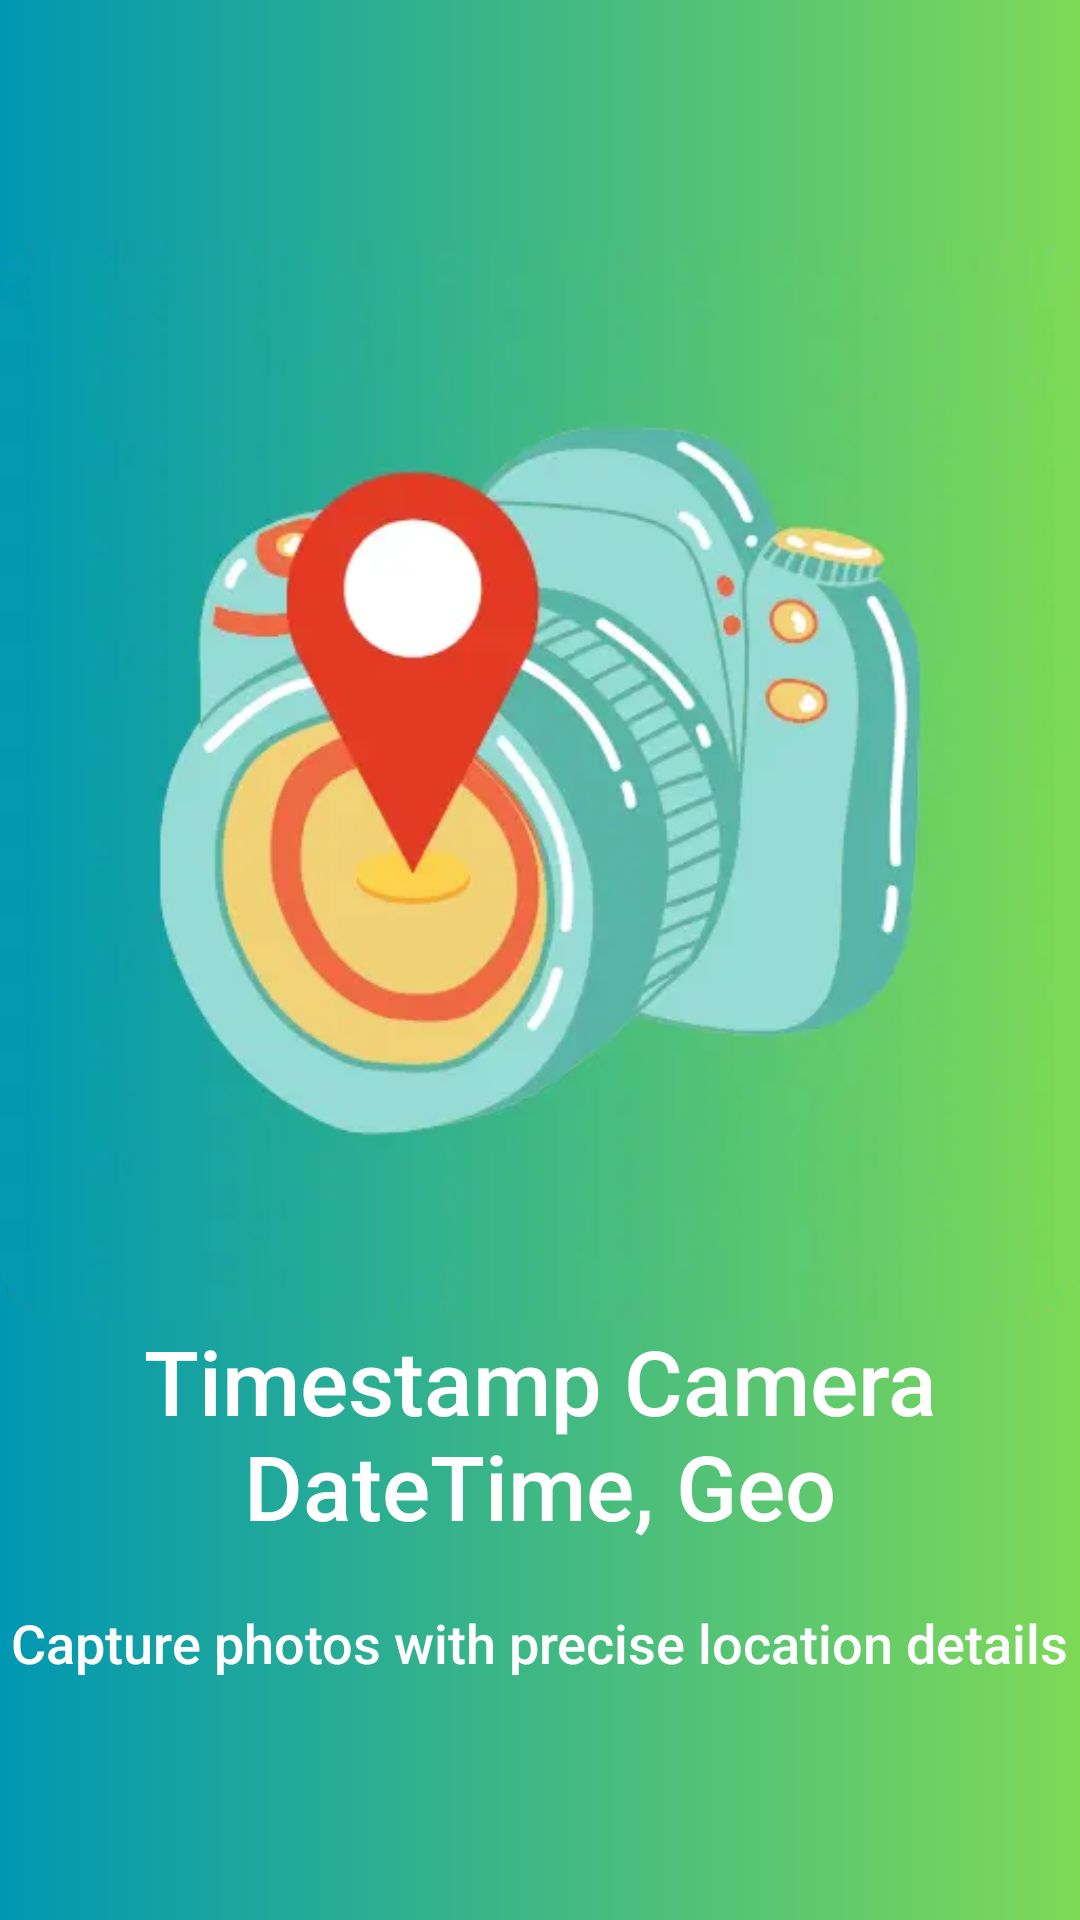

Here is an Android app screen rendered from its layout file. Give the layout XML and the strings, colors and styles it references.
<!-- AndroidManifest.xml: application theme AppTheme -->
<!-- res/layout/activity_splash.xml -->
<?xml version="1.0" encoding="utf-8"?>
<LinearLayout xmlns:android="http://schemas.android.com/apk/res/android"
    xmlns:app="http://schemas.android.com/apk/res-auto"
    xmlns:tools="http://schemas.android.com/tools"
    android:id="@+id/main"
    android:gravity="center"
    android:layout_width="match_parent"
    android:layout_height="match_parent"
    android:background="@drawable/splash_bg"
    android:orientation="vertical"
    tools:context=".Splash">


    <ImageView
        android:id="@+id/imageView"
        android:layout_width="wrap_content"
        android:layout_height="wrap_content"
        android:adjustViewBounds="true"
        app:srcCompat="@drawable/timestamp_logo" />

    <TextView
        android:layout_width="wrap_content"
        android:layout_height="wrap_content"
        android:layout_gravity="center"
        android:fontFamily="sans-serif-medium"
        android:gravity="center"
        android:text="Timestamp Camera
        DateTime, Geo"
        android:textColor="@color/white"
        android:textSize="30sp" />

    <TextView
        android:layout_marginTop="20dp"
        android:layout_width="wrap_content"
        android:layout_height="wrap_content"
        android:layout_gravity="center"
        android:fontFamily="sans-serif-medium"
        android:text="Capture photos with precise location details"
        android:textColor="@color/white"
        android:textSize="18sp" />


</LinearLayout>
<!-- resources referenced by this layout -->
<resources>
  <color name="white">#FFFFFFFF</color>
  <!-- drawable splash_bg (drawable) -->
  <?xml version="1.0" encoding="utf-8"?>
  <shape xmlns:android="http://schemas.android.com/apk/res/android">
  
      <gradient
          android:angle="360"
          android:endColor="@color/gradient2"
          android:startColor="@color/gradient1" />
  </shape>
  <!-- drawable timestamp_logo: webp bitmap (drawable, 10506 bytes) -->
  <style name="AppTheme" parent="Theme.AppCompat.Light.NoActionBar">
          
          <item name="colorPrimary">@color/gradient2</item>
          <item name="colorPrimaryDark">@color/gradient2</item>
          <item name="colorAccent">#03DAC5</item>
      </style>
  <color name="gradient2">#7ed957</color>
  <color name="gradient1">#0097b2</color>
</resources>
